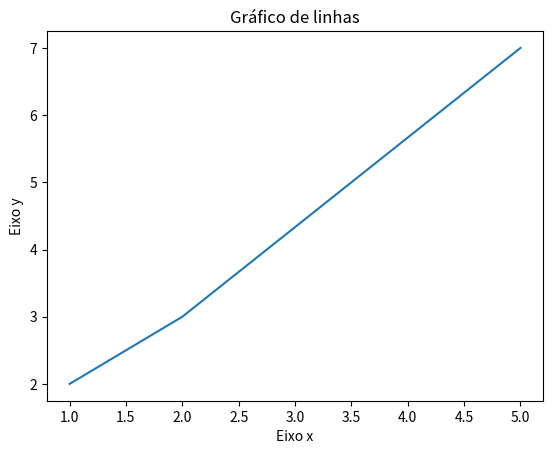

This figure's Python source:
# -*- coding: utf-8 -*-
# Visualização de dados em python

import matplotlib.pyplot as plt

x = [1, 2, 5]
y = [2, 3, 7]

# Legendas:
plt.title(u"Gráfico de linhas") # u: unicode string (aceita acentos) 
plt.xlabel("Eixo x")
plt.ylabel("Eixo y")

plt.plot(x, y) # plota um gráfico de linhas
plt.show()